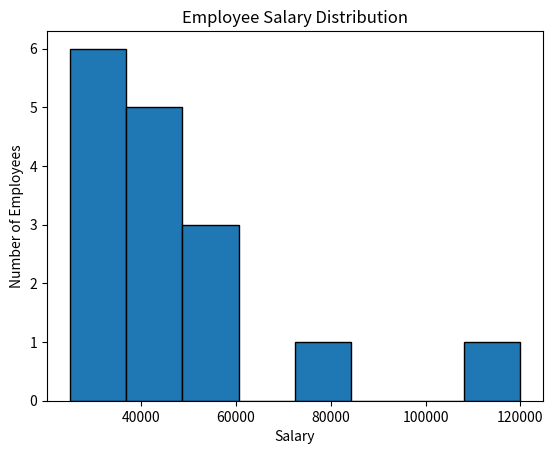

Here is the Python script that generated this plot:
import matplotlib.pyplot as plt

salary = [
    25000, 28000, 30000, 32000,
    35000, 36000, 38000, 40000,
    42000, 45000, 48000, 50000,
    55000, 60000, 80000, 120000
]

plt.hist(
    salary,
    bins=8,
    edgecolor="black"
)

plt.title("Employee Salary Distribution")
plt.xlabel("Salary")
plt.ylabel("Number of Employees")

plt.show()
